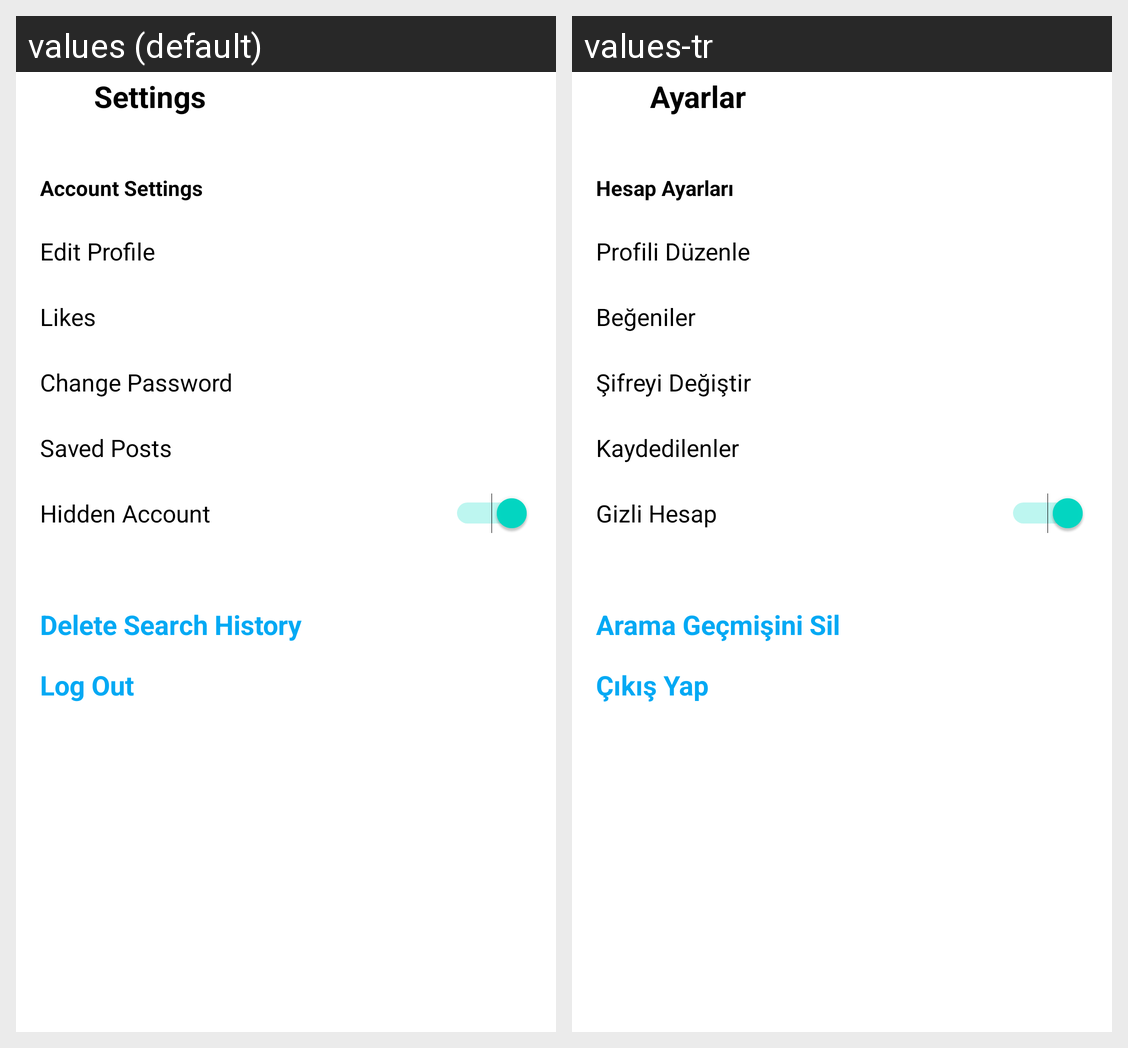

The same Android screen rendered under two of its app's locales, left to right. List the strings drawn on it with the default value and each locale's translation.
Android screen res/layout/fragment_setting.xml rendered under 2 locales, left to right: values (default), values-tr. Device: Nexus 5 (rendered at 1080×1920; each locale shown at half size, 540×960, under a caption strip naming it); theme Theme.KotlinInstagramApp.
Strings drawn on this screen, with the default value and each locale's value (text and hints the layout hard-codes, and strings that could not be matched under every locale, appear in the picture but are not listed):

settings_title
  values: Settings
  values-tr: Ayarlar

account_settings
  values: Account Settings
  values-tr: Hesap Ayarları

edit_profile
  values: Edit Profile
  values-tr: Profili Düzenle

liked_posts
  values: Likes
  values-tr: Beğeniler

change_password
  values: Change Password
  values-tr: Şifreyi Değiştir

saved_posts
  values: Saved Posts
  values-tr: Kaydedilenler

hidden_account
  values: Hidden Account
  values-tr: Gizli Hesap

delete_search_history
  values: Delete Search History
  values-tr: Arama Geçmişini Sil

log_out
  values: Log Out
  values-tr: Çıkış Yap
